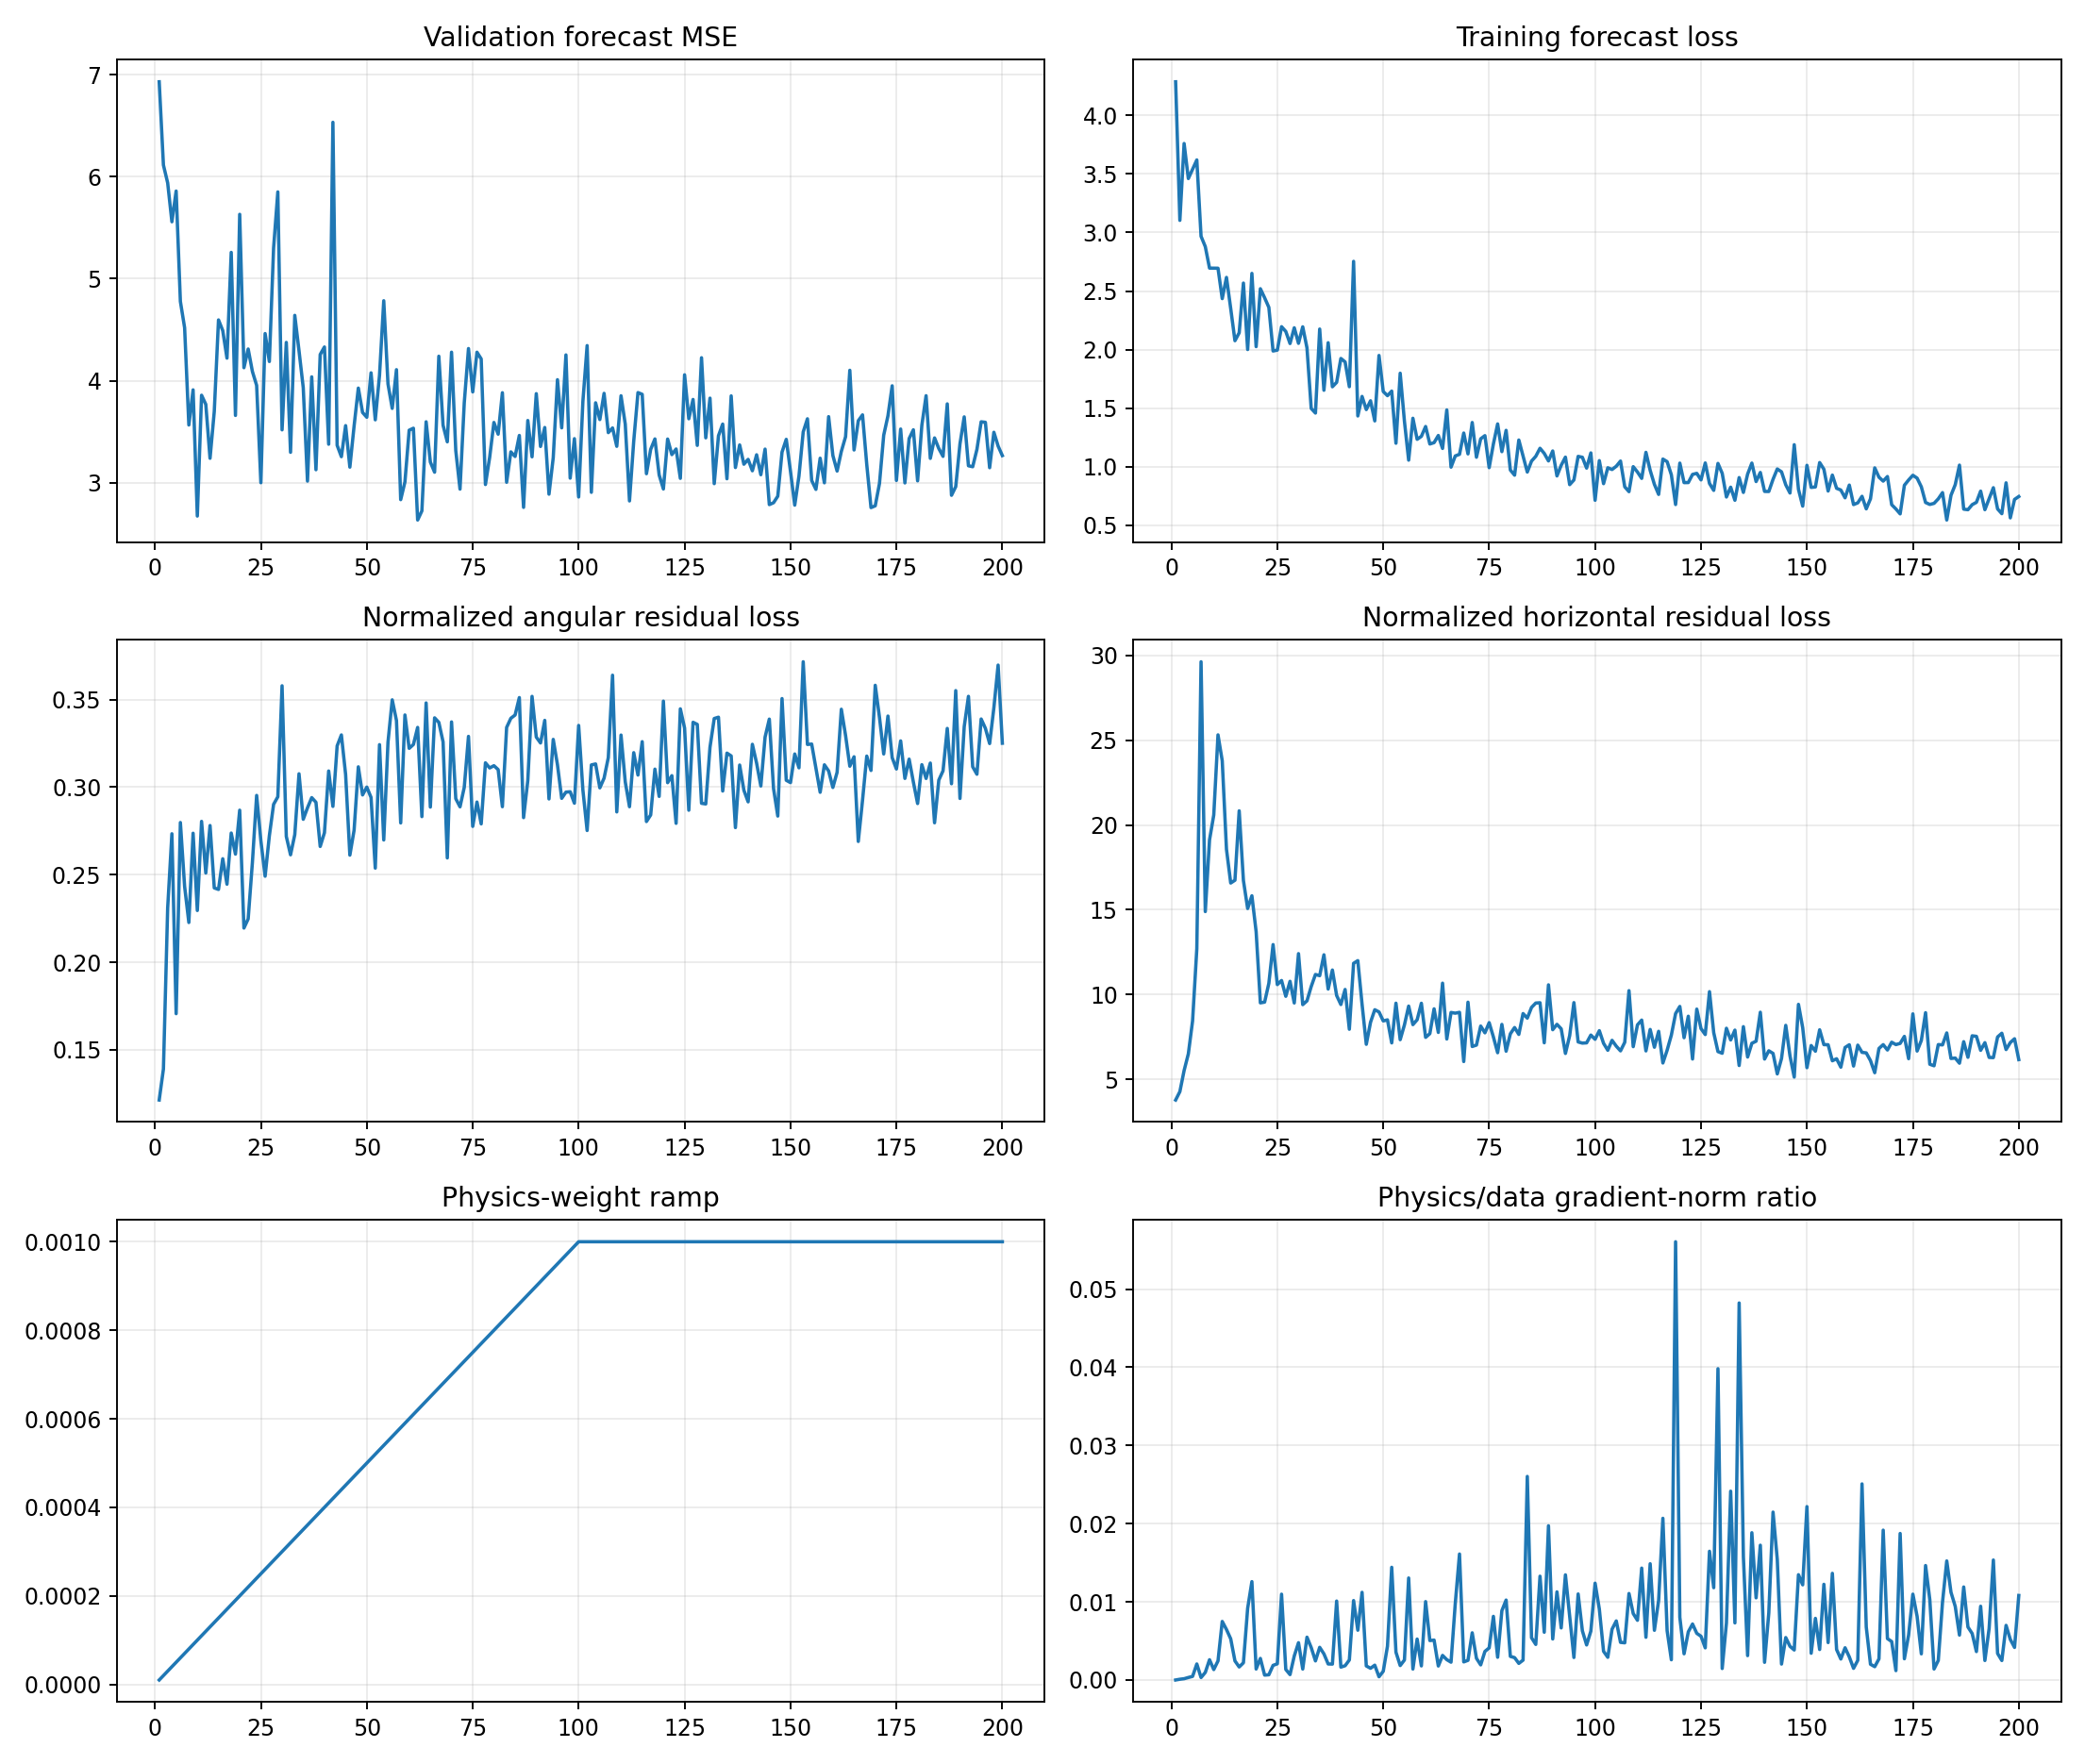

The data file committed next to this chart (first rows):
epoch, target_physics_weight, current_physics_weight, validation_forecast_mse, physics_to_data_gradient_ratio, train_total, train_data, train_cartpole_physics, train_angular_physics, train_horizontal_physics, train_a10_physics, train_a11_physics, train_a12_physics, train_a13_physics, train_data_gradient_l2, train_physics_gradient_l2
1, 0.001, 1e-05, 6.931, 4.1706586991008155e-06, 4.287, 4.287, 3.915, 0.1213, 3.794, 3.001, 4.683, 3.725, 3.695, 2.124, 0.8859
2, 0.001, 2e-05, 6.114, 9.966985655873281e-05, 3.104, 3.104, 4.427, 0.139, 4.288, 4.362, 4.749, 4.125, 4.519, 1.865, 9.294
3, 0.001, 3e-05, 5.94, 0.0001663, 3.76, 3.76, 5.76, 0.2309, 5.529, 6.982, 5.228, 4.423, 6.815, 2.353, 13.04
4, 0.001, 4e-05, 5.558, 0.0003233, 3.461, 3.461, 6.787, 0.2733, 6.514, 6.485, 8.194, 4.646, 7.853, 1.058, 8.554
5, 0.001, 5e-05, 5.859, 0.0004652, 3.54, 3.539, 8.622, 0.1706, 8.452, 4.829, 4.711, 3.807, 18.26, 1.63, 15.16
6, 0.001, 6e-05, 4.777, 0.002053, 3.62, 3.62, 12.98, 0.2797, 12.7, 8.256, 6.513, 10.15, 26.74, 1.635, 55.93
7, 0.001, 7.000000000000001e-05, 4.52, 0.0003181, 2.97, 2.968, 29.86, 0.2433, 29.61, 87.39, 6.1, 24.92, 14.45, 3.823, 17.37
8, 0.001, 8e-05, 3.566, 0.000973, 2.881, 2.88, 15.12, 0.2227, 14.9, 25.2, 5.268, 15.83, 14.64, 2.986, 36.32
9, 0.001, 8.999999999999999e-05, 3.91, 0.002597, 2.698, 2.696, 19.39, 0.2736, 19.12, 18.32, 10.21, 34.77, 18.36, 9.467, 273.2
10, 0.001, 0.0001, 2.673, 0.001339, 2.697, 2.695, 20.81, 0.2295, 20.59, 10.99, 21.6, 25.49, 25.9, 6.582, 88.14
11, 0.001, 0.00011, 3.858, 0.002443, 2.698, 2.695, 25.59, 0.2804, 25.31, 30.39, 19.37, 27.04, 25.68, 2.366, 52.57
12, 0.001, 0.00012, 3.768, 0.007492, 2.438, 2.435, 24.03, 0.2509, 23.78, 12.1, 31.8, 38.03, 13.77, 2.825, 176.4
13, 0.001, 0.00013, 3.24, 0.006465, 2.619, 2.617, 18.85, 0.278, 18.57, 20.34, 10.51, 25.82, 19.71, 2.417, 120.2
14, 0.001, 0.00014, 3.699, 0.005268, 2.353, 2.351, 16.82, 0.2424, 16.58, 15.21, 14.86, 18.02, 19.71, 2.987, 112.4
15, 0.001, 0.00015, 4.596, 0.002444, 2.079, 2.076, 16.98, 0.2415, 16.74, 14.05, 16.25, 26.41, 13.82, 3.88, 63.22
16, 0.001, 0.00016, 4.492, 0.001672, 2.147, 2.144, 21.09, 0.2591, 20.83, 16.62, 17.62, 35.84, 16.98, 5.562, 58.12
17, 0.001, 0.00017, 4.222, 0.002204, 2.571, 2.568, 16.97, 0.2445, 16.73, 8.537, 23.3, 13.88, 23.26, 10.05, 130.4
18, 0.001, 0.00018, 5.258, 0.009175, 2.004, 2.001, 15.35, 0.2738, 15.08, 13.54, 14.07, 17.85, 17.01, 3.218, 164
19, 0.001, 0.00019, 3.66, 0.01258, 2.654, 2.651, 16.09, 0.2617, 15.83, 10.71, 28.66, 15.22, 10.43, 3.289, 217.9
20, 0.001, 0.0002, 5.631, 0.001405, 2.029, 2.026, 14, 0.2868, 13.71, 16.28, 8.715, 15.54, 16.31, 6.465, 45.43
21, 0.001, 0.00021, 4.127, 0.002764, 2.522, 2.52, 9.737, 0.2195, 9.518, 7.353, 9.184, 10.44, 12.79, 3.349, 44.07
22, 0.001, 0.00022, 4.311, 0.0006301, 2.445, 2.443, 9.786, 0.2247, 9.561, 10.41, 14, 7.258, 7.986, 9.472, 27.13
23, 0.001, 0.00023, 4.09, 0.0006716, 2.363, 2.361, 10.92, 0.257, 10.67, 13.12, 11.07, 9.342, 10.67, 6.426, 18.76
24, 0.001, 0.00024, 3.954, 0.001874, 1.991, 1.988, 13.25, 0.2952, 12.95, 8.628, 19.92, 14.23, 10.91, 4.827, 37.69
25, 0.001, 0.00025, 3, 0.002073, 1.999, 1.996, 10.86, 0.2693, 10.6, 11.85, 7.295, 11.77, 12.86, 3.16, 26.2
26, 0.001, 0.00026, 4.462, 0.01098, 2.199, 2.196, 11.08, 0.2491, 10.84, 10.42, 10.13, 7.742, 15.76, 2.256, 95.25
27, 0.001, 0.00027, 4.189, 0.001351, 2.158, 2.155, 10.18, 0.2722, 9.904, 10.14, 9.049, 9.403, 12.02, 4.671, 23.37
28, 0.001, 0.00028, 5.301, 0.0006952, 2.055, 2.052, 11.08, 0.2901, 10.79, 9.105, 11.21, 10.49, 13.93, 13.93, 34.58
29, 0.001, 0.00029, 5.851, 0.003076, 2.189, 2.187, 9.804, 0.2945, 9.51, 8.32, 8.858, 7.92, 14.32, 6.17, 65.45
30, 0.001, 0.0003, 3.519, 0.004774, 2.058, 2.054, 12.77, 0.3578, 12.42, 9.614, 10.5, 12.57, 17.6, 3.714, 59.1
31, 0.001, 0.00031, 4.376, 0.001399, 2.198, 2.195, 9.685, 0.2718, 9.413, 7.217, 6.615, 10.4, 15.1, 7.33, 33.09
32, 0.001, 0.00032, 3.298, 0.005479, 2.018, 2.015, 9.896, 0.2613, 9.635, 5.491, 7.607, 8.195, 17.35, 4.167, 71.34
33, 0.001, 0.00033, 4.641, 0.004151, 1.501, 1.498, 10.75, 0.2728, 10.48, 8.207, 8.655, 9.961, 16.12, 3.101, 39
34, 0.001, 0.00034, 4.294, 0.002445, 1.462, 1.458, 11.5, 0.3076, 11.19, 10.68, 8.71, 7.652, 18.63, 6.146, 44.21
35, 0.001, 0.00035, 3.932, 0.004181, 2.18, 2.176, 11.4, 0.2816, 11.12, 10.77, 8.596, 8.467, 17.11, 6.465, 77.22
36, 0.001, 0.00036, 3.016, 0.003344, 1.658, 1.653, 12.64, 0.2881, 12.35, 6.963, 11.03, 11.41, 21.59, 4.178, 38.81
37, 0.001, 0.00037, 4.038, 0.002055, 2.063, 2.059, 10.62, 0.294, 10.33, 10.31, 17.06, 6.023, 10.42, 4.899, 27.21
38, 0.001, 0.00038, 3.128, 0.002038, 1.687, 1.683, 11.74, 0.2913, 11.45, 6.938, 6.633, 11.17, 22.18, 6.925, 37.14
39, 0.001, 0.00039, 4.257, 0.0101, 1.724, 1.72, 10.22, 0.2661, 9.953, 7.841, 6.921, 9.531, 15.56, 6.443, 166.9
40, 0.001, 0.0004, 4.331, 0.001651, 1.928, 1.925, 9.693, 0.2739, 9.419, 7.013, 7.831, 7.618, 15.33, 7.295, 30.1
41, 0.001, 0.00041, 3.378, 0.001829, 1.899, 1.895, 10.62, 0.3092, 10.31, 8.764, 13.63, 12.05, 9.543, 8.495, 37.89
42, 0.001, 0.00042, 6.533, 0.002562, 1.687, 1.683, 8.252, 0.289, 7.963, 6.892, 5.415, 8.501, 11.45, 5.246, 32.01
43, 0.001, 0.00043, 3.367, 0.01016, 2.759, 2.754, 12.17, 0.3235, 11.85, 7.302, 9.147, 6.383, 26.04, 3.974, 93.92
44, 0.001, 0.00044, 3.255, 0.006368, 1.439, 1.433, 12.34, 0.3298, 12.01, 9.605, 8.63, 13.18, 18.87, 3.863, 55.92
45, 0.001, 0.00045, 3.56, 0.01121, 1.605, 1.6, 9.746, 0.3072, 9.439, 7.251, 11.86, 6.361, 14.79, 2.474, 61.65
46, 0.001, 0.00046, 3.153, 0.001803, 1.491, 1.488, 7.336, 0.2611, 7.075, 6.31, 7.246, 5.103, 11.05, 7.768, 30.45
47, 0.001, 0.00047, 3.556, 0.001502, 1.567, 1.563, 8.648, 0.2753, 8.373, 8.027, 6.512, 4.094, 16.71, 8.979, 28.7
48, 0.001, 0.00048, 3.928, 0.001899, 1.396, 1.391, 9.424, 0.3115, 9.112, 9.469, 7.425, 10.89, 10.49, 9.26, 36.64
49, 0.001, 0.00049, 3.689, 0.0004161, 1.955, 1.95, 9.278, 0.2955, 8.983, 6.415, 8.792, 9.71, 11.83, 20.78, 17.64
50, 0.001, 0.0005, 3.642, 0.001119, 1.647, 1.642, 8.753, 0.3, 8.453, 7.239, 5.81, 9.334, 12.16, 10.77, 24.11
51, 0.001, 0.00051, 4.077, 0.00433, 1.611, 1.607, 8.81, 0.2941, 8.516, 6.052, 9.304, 5.829, 13.54, 8.144, 69.15
52, 0.001, 0.00052, 3.617, 0.01442, 1.65, 1.646, 7.411, 0.2537, 7.157, 5.812, 5.54, 5.089, 14.4, 2.353, 65.24
53, 0.001, 0.00053, 4.054, 0.00356, 1.206, 1.201, 9.823, 0.3242, 9.499, 7.891, 6.857, 10.8, 12.28, 8.103, 54.42
54, 0.001, 0.00054, 4.784, 0.00185, 1.803, 1.798, 7.618, 0.2698, 7.348, 6.106, 5.734, 10.19, 7.841, 7.887, 27.01
55, 0.001, 0.00055, 3.969, 0.002559, 1.393, 1.389, 8.544, 0.3256, 8.218, 6.601, 8.701, 8.393, 10.7, 5.172, 24.06
56, 0.001, 0.00056, 3.729, 0.01305, 1.062, 1.056, 9.677, 0.3498, 9.328, 6.095, 8.282, 7.905, 16.29, 3.129, 72.92
57, 0.001, 0.00057, 4.108, 0.001407, 1.419, 1.414, 8.573, 0.338, 8.235, 7.237, 10.04, 5.621, 11.5, 16.76, 41.37
58, 0.001, 0.00058, 2.834, 0.005241, 1.239, 1.234, 8.801, 0.2795, 8.522, 11.59, 6.149, 7.056, 10.94, 6.106, 55.17
59, 0.001, 0.00059, 3.008, 0.001802, 1.265, 1.259, 9.835, 0.3412, 9.494, 7.623, 11.26, 9.092, 10.37, 7.476, 22.83
60, 0.001, 0.0006, 3.515, 0.01003, 1.348, 1.343, 7.806, 0.3221, 7.484, 7.092, 5.202, 8.708, 12.03, 3.007, 50.27
... 140 more rows
